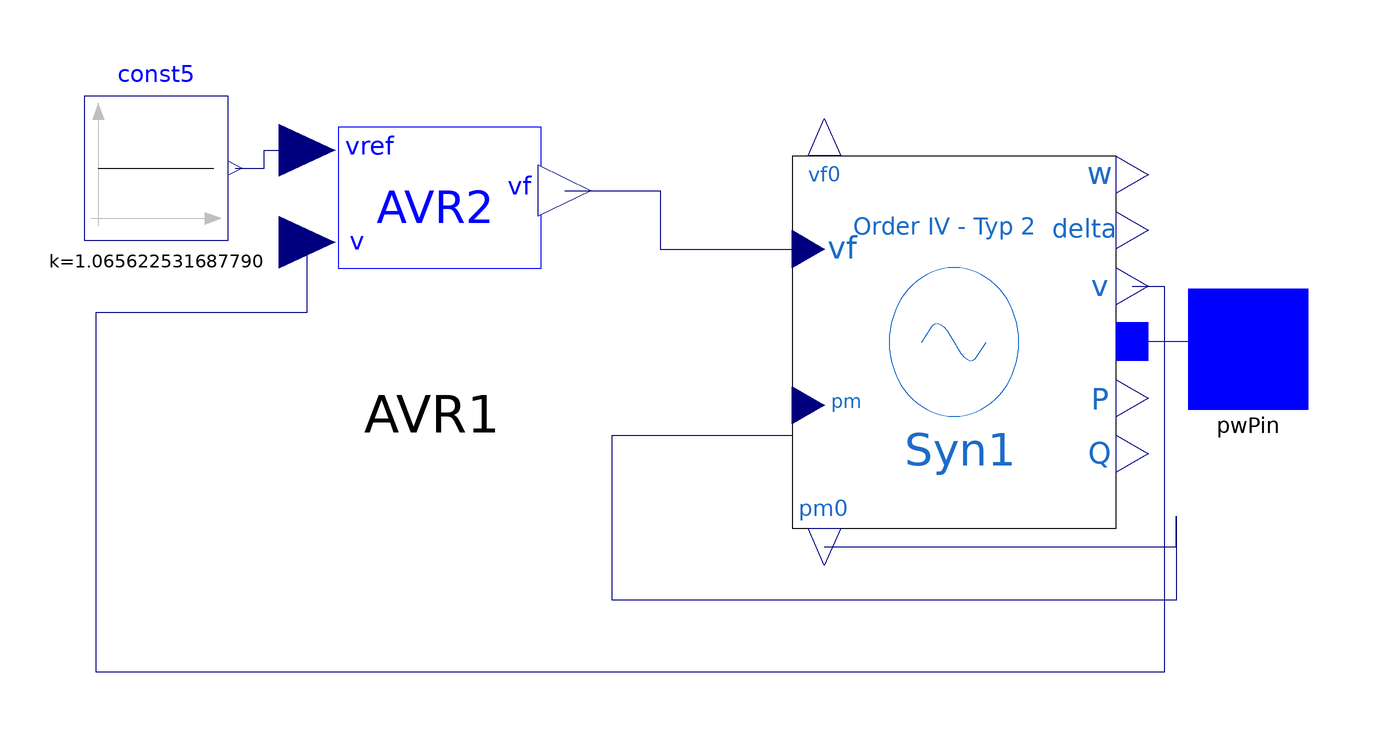

This picture is the connection diagram that the Modelica source below describes through its graphical annotations.

model GroupBus1
import PowerSystems = iPSL;
  PowerSystems.Electrical.Controls.PSAT.AVR.AVRTypeII AVR1(Ka = 200, Ta = 0.02, Kf = 0.002, Tf = 1, Ke = 1, Te = 0.2, Tr = 0.001, v0 = 1.06, vrmin = 0, vrmax = 7.32,
    vref0=1.065622531687790,
    vf0=1.122656195484140)                                                                                                     annotation(Placement(transformation(extent={{-52,-6},
            {0,42}})));
  iPSL.Electrical.Machines.PSAT.FifthOrder.Order5_Type2 Syn1(Sn = 615, Vn = 69000, V_b = 69000, fn = 60, ra = 0, xd = 0.8979, xq = 0.646, xd1 = 0.2998, xd2 = 0.23, xq2 = 0.4,
   Td10 = 7.4, Td20 = 0.03, Tq20 = 0.033, M = 2 * 5.148, D= 2,V_0 = 1.06, angle_0 = 0,
    P_0=3.520304175896800, Q_0=-0.281968127428243,Taa=0.002)                                                                                                     annotation(Placement(transformation(extent={{34,-32},
            {88,30}})));
  Modelica.Blocks.Sources.Constant const5(k=1.065622531687790)   annotation(Placement(transformation(extent = {{-12, -12}, {12, 12}}, rotation = 0, origin={-72,28})));
  PowerSystems.Connectors.PwPin pwPin annotation (Placement(
        transformation(extent={{100,-12},{120,8}}),  iconTransformation(
          extent={{100,-12},{120,8}})));
equation
  connect(AVR1.vf, Syn1.vf) annotation (Line(points={{-3.9,24.24},{12,24.24},{
          12,14.5},{34,14.5}},                 color={0,0,127}));
  connect(Syn1.v, AVR1.v) annotation (Line(points={{90.7,8.3},{96,8.3},{96,-56},
          {-82,-56},{-82,4},{-46.8,4},{-46.8,15.6}},
        color={0,0,127}));
  connect(const5.y, AVR1.vref) annotation (Line(points={{-58.8,28},{-54,
          28},{-54,30},{-54,30.96},{-46.8,30.96}}, color={0,0,127}));
  connect(Syn1.pm0, Syn1.pm) annotation (Line(points={{39.4,-35.1},{98,-35.1},{98,
          -30},{98,-44},{4,-44},{4,-16.5},{34,-16.5}},
        color={0,0,127}));
  connect(Syn1.p, pwPin) annotation (Line(points={{90.7,-0.846116},{100.35,-0.846116},
          {100.35,-2},{110,-2}},         color={0,0,255}));
  annotation (Diagram(coordinateSystem(preserveAspectRatio=false, extent=
            {{-100,-100},{100,100}})), Icon(coordinateSystem(extent={{-100,
            -100},{100,100}},      preserveAspectRatio=false), graphics={
        Text(
          extent={{-93,6},{-24,-12}},
          lineColor={0,0,255},
          textStyle={TextStyle.Italic},
          textString=""),
        Ellipse(extent={{-94,68},{98,-84}}, lineColor={28,108,200}),
        Line(points={{-28,-8},{-12,16}}, color={28,108,200}),
        Line(points={{-12,16},{14,-16},{32,10}}, color={28,108,200}),
        Text(
          extent={{-18,-32},{20,-64}},
          lineColor={28,108,200},
          textString="Gen1 5.2")}),
    Documentation(info="<html>
<table cellspacing=\"1\" cellpadding=\"1\" border=\"1\">
<tr>
<td><p>Reference</p></td>
<td>PSAT Manual 2.1.8</td>
</tr>
<tr>
<td><p>Last update</p></td>
<td>13/07/2015</td>
</tr>
<tr>
<td><p>Author</p></td>
<td><p>MAA Murad,SmarTS Lab, KTH Royal Institute of Technology</p></td>
</tr>
<tr>
<td><p>Contact</p></td>
<td><p><a href=\"mailto:luigiv@kth.se\">luigiv@kth.se</a></p></td>
</tr>
</table>
<p><br><span style=\"font-family: MS Shell Dlg 2;\">&LT;iPSL: iTesla Power System Library&GT;</span></p>
<p><span style=\"font-family: MS Shell Dlg 2;\">Copyright 2015 RTE (France), AIA (Spain), KTH (Sweden) and DTU (Denmark)</span></p>
<ul>
<li><span style=\"font-family: MS Shell Dlg 2;\">RTE: http://www.rte-france.com/ </span></li>
<li><span style=\"font-family: MS Shell Dlg 2;\">AIA: http://www.aia.es/en/energy/</span></li>
<li><span style=\"font-family: MS Shell Dlg 2;\">KTH: https://www.kth.se/en</span></li>
<li><span style=\"font-family: MS Shell Dlg 2;\">DTU:http://www.dtu.dk/english</span></li>
</ul>
<p><span style=\"font-family: MS Shell Dlg 2;\">The authors can be contacted by email: info at itesla-ipsl dot org</span></p>
<p><span style=\"font-family: MS Shell Dlg 2;\">This package is part of the iTesla Power System Library (&QUOT;iPSL&QUOT;) .</span></p>
<p><span style=\"font-family: MS Shell Dlg 2;\">The iPSL is free software: you can redistribute it and/or modify it under the terms of the GNU Lesser General Public License as published by the Free Software Foundation, either version 3 of the License, or (at your option) any later version.</span></p>
<p><span style=\"font-family: MS Shell Dlg 2;\">The iPSL is distributed in the hope that it will be useful, but WITHOUT ANY WARRANTY; without even the implied warranty of MERCHANTABILITY or FITNESS FOR A PARTICULAR PURPOSE. See the GNU Lesser General Public License for more details.</span></p>
<p><span style=\"font-family: MS Shell Dlg 2;\">You should have received a copy of the GNU Lesser General Public License along with the iPSL. If not, see &LT;http://www.gnu.org/licenses/&GT;.</span></p>
</html>"));
end GroupBus1;